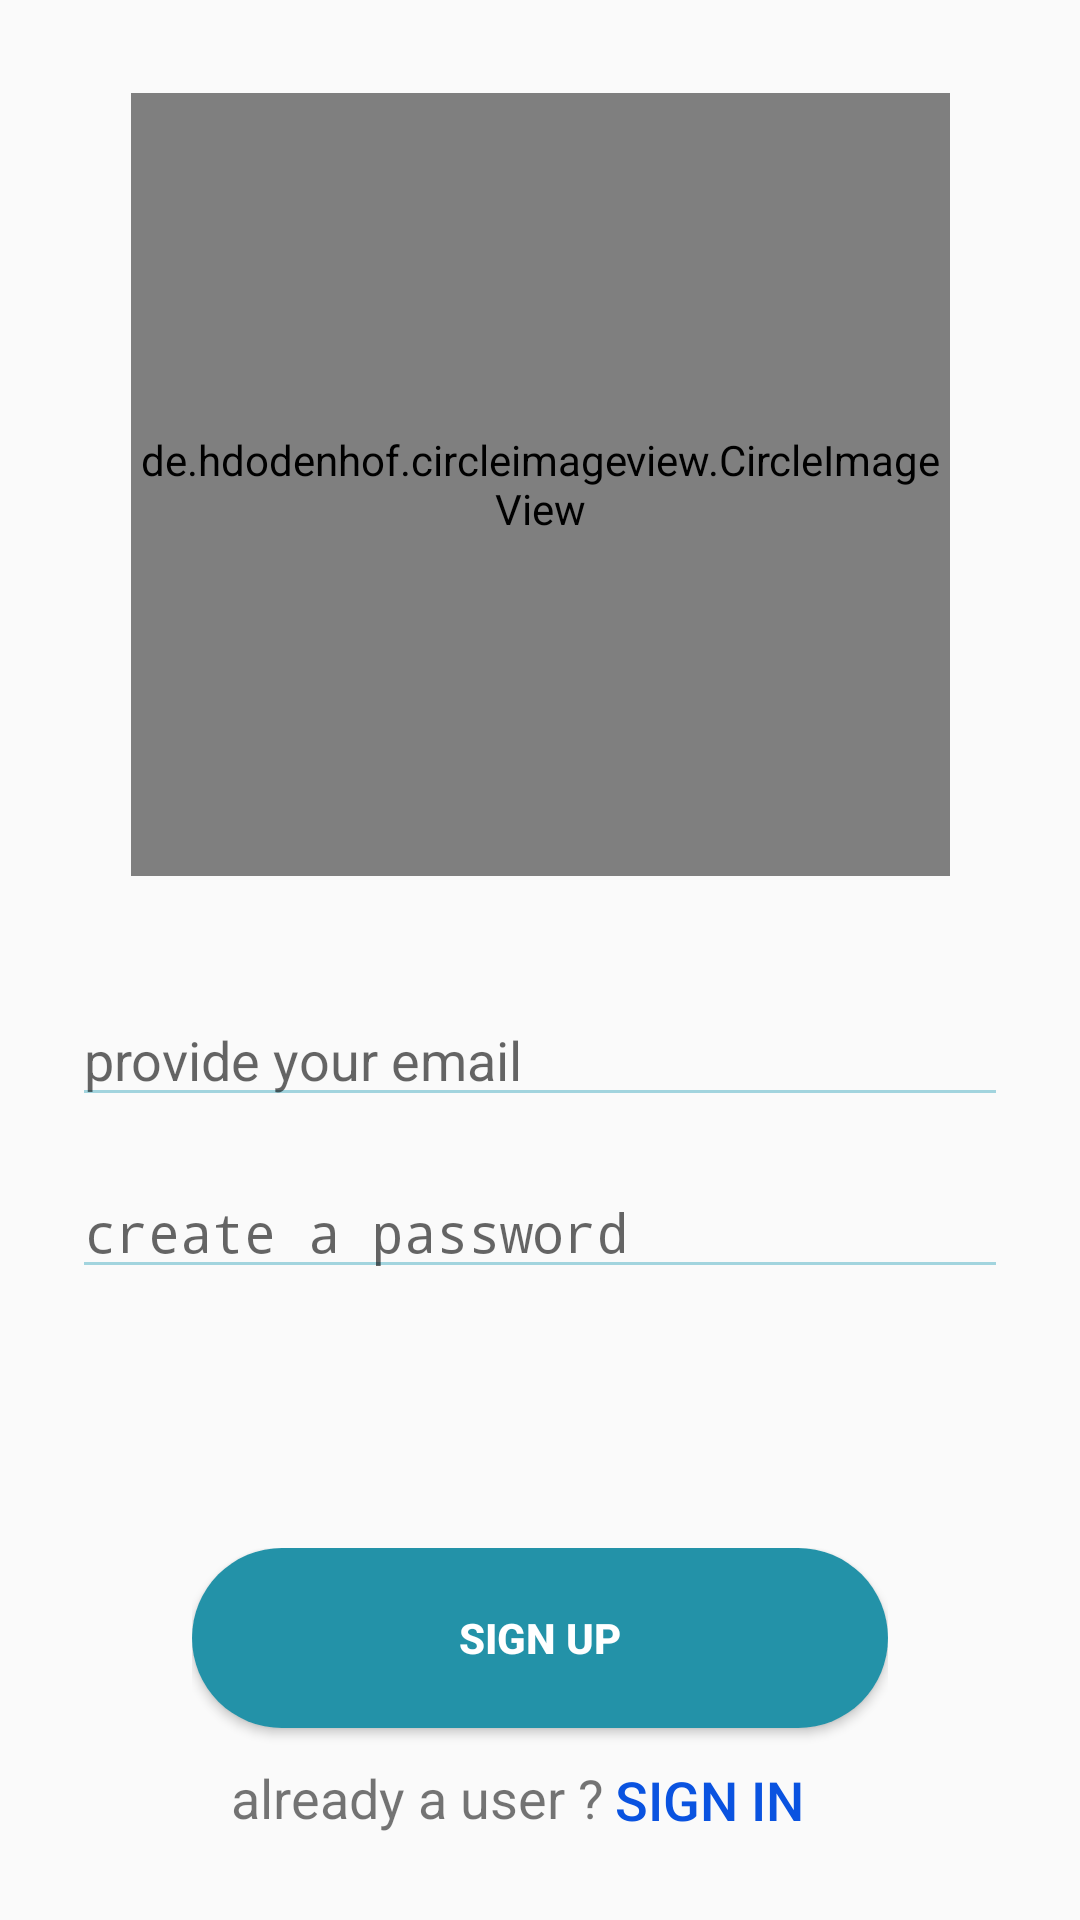

The Android layout XML behind this screen, and the referenced resources:
<!-- AndroidManifest.xml: application theme AppTheme -->
<!-- res/layout/activity_signup.xml -->
<?xml version="1.0" encoding="utf-8"?>
<androidx.constraintlayout.widget.ConstraintLayout xmlns:android="http://schemas.android.com/apk/res/android"
    xmlns:app="http://schemas.android.com/apk/res-auto"
    xmlns:tools="http://schemas.android.com/tools"
    android:layout_width="match_parent"
    android:layout_height="match_parent"
    tools:context=".SignupActivity">

    <LinearLayout
        android:id="@+id/linearLayout"
        android:layout_width="0dp"
        android:layout_height="wrap_content"
        android:layout_marginStart="16dp"
        android:layout_marginTop="16dp"
        android:layout_marginEnd="16dp"
        android:orientation="vertical"
        app:layout_constraintBottom_toBottomOf="parent"
        app:layout_constraintEnd_toEndOf="parent"
        app:layout_constraintHorizontal_bias="0.0"
        app:layout_constraintStart_toStartOf="parent"
        app:layout_constraintTop_toTopOf="parent"
        app:layout_constraintVertical_bias="0.603">

        <EditText
            android:id="@+id/usernameforSignup"
            android:layout_width="match_parent"
            android:layout_height="wrap_content"
            android:layout_margin="8dp"
            android:autofillHints=""
            android:backgroundTint="#a2d4de"
            android:cursorVisible="true"
            android:hint="provide your email"
            android:inputType="textEmailAddress" />

        <EditText
            android:id="@+id/passwordForSignup"
            android:layout_width="match_parent"
            android:layout_height="wrap_content"
            android:layout_margin="8dp"
            android:autofillHints=""
            android:backgroundTint="#a2d4de"
            android:cursorVisible="true"
            android:ems="10"
            android:hint="create a password"
            android:inputType="textPassword"
            android:textColorHighlight="#0F0E0E"
            android:textColorLink="#000000" />

    </LinearLayout>

    <LinearLayout
        android:id="@+id/linearLayout2"
        android:layout_width="0dp"
        android:layout_height="wrap_content"
        android:layout_marginStart="64dp"
        android:layout_marginEnd="64dp"
        android:layout_marginBottom="16dp"
        android:orientation="vertical"
        app:layout_constraintBottom_toBottomOf="parent"
        app:layout_constraintEnd_toEndOf="parent"
        app:layout_constraintStart_toStartOf="parent">

        <Button
            android:id="@+id/signup_bton"
            android:layout_width="match_parent"
            android:layout_height="wrap_content"
            android:background="@drawable/button_bg"
            android:text="sign up"
            android:textColor="#ffffff"
            android:textStyle="bold" />

        <LinearLayout
            android:id="@+id/signuplayout"
            android:layout_width="match_parent"
            android:layout_height="match_parent"
            android:orientation="horizontal">

            <TextView
                android:id="@+id/textView"
                android:layout_width="wrap_content"
                android:layout_height="match_parent"
                android:layout_weight="1"
                android:paddingStart="10dp"
                android:paddingTop="11dp"
                android:paddingEnd="4dp"
                android:text="already a user ?"
                android:textAlignment="viewEnd"
                android:textSize="18sp" />

            <Button
                android:id="@+id/signin_redirect"
                android:layout_width="wrap_content"
                android:layout_height="wrap_content"
                android:layout_weight="1"
                android:background="@android:color/transparent"
                android:text="sign IN"
                android:textAlignment="viewStart"
                android:textColor="#0A53E0"
                android:textSize="18sp" />
        </LinearLayout>

    </LinearLayout>

    <de.hdodenhof.circleimageview.CircleImageView
        android:id="@+id/imageView"
        android:layout_width="273dp"
        android:layout_height="261dp"
        android:layout_marginStart="16dp"
        android:layout_marginTop="16dp"
        android:layout_marginEnd="16dp"
        android:layout_marginBottom="16dp"
        android:background="@drawable/app_logo"
        app:layout_constraintBottom_toTopOf="@+id/linearLayout"
        app:layout_constraintEnd_toEndOf="parent"
        app:layout_constraintStart_toStartOf="parent"
        app:layout_constraintTop_toTopOf="parent" />

</androidx.constraintlayout.widget.ConstraintLayout>
<!-- resources referenced by this layout -->
<resources>
  <!-- drawable app_logo: png bitmap (drawable, 29846 bytes) -->
  <!-- drawable button_bg (drawable) -->
  <?xml version="1.0" encoding="utf-8"?>
  <shape xmlns:android="http://schemas.android.com/apk/res/android"
      android:shape="rectangle" >
  
      <corners
          android:bottomLeftRadius="30dp"
          android:bottomRightRadius="30dp"
          android:radius="60dp"
          android:topLeftRadius="30dp"
          android:topRightRadius="30dp" />
  
      <solid android:color="#2392A8" />
  
      <padding
          android:bottom="0dp"
          android:left="0dp"
          android:right="0dp"
          android:top="0dp" />
  
      <size
          android:height="60dp"
          android:width="270dp" />
  
  </shape>
  <style name="AppTheme" parent="Theme.AppCompat.Light.DarkActionBar">
      
      <item name="colorPrimary">@color/colorPrimary</item>
      <item name="colorPrimaryDark">@color/colorPrimaryDark</item>
      <item name="colorAccent">@color/colorAccent</item>
  </style>
  <color name="colorPrimary">#1CBDCF</color>
  <color name="colorPrimaryDark">#FFFFFF</color>
  <color name="colorAccent">#14FFE8</color>
</resources>
